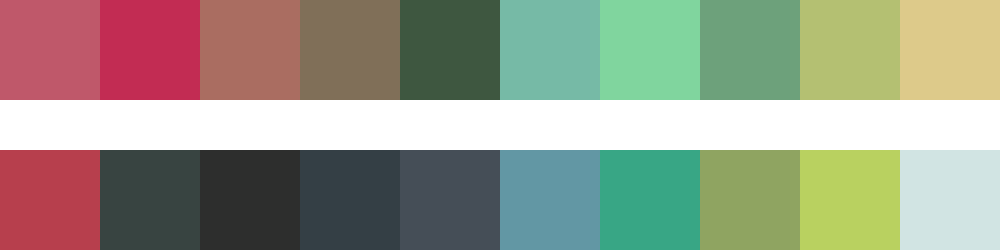

Data behind this chart, as committed beside it:
#bf586a	#c22c53	#aa6d61	#806f58	#3e5740	#76baa6	#80d59e	#6da17b	#b4c072	#ddca8a
#b73f4d	#384441	#2d2e2d	#343f45	#454e57	#6297a4	#38a685	#8fa461	#b9d160	#d1e4e3
